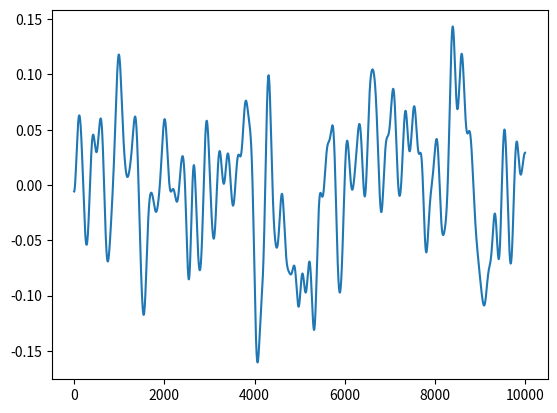

Write the Python code that produced this figure.
# Plot some random deviations (normal dist), with smoothing

import numpy as np
from matplotlib import pyplot as plt
from scipy.ndimage.filters import gaussian_filter1d

vals_n=10000
ys = np.random.randn(vals_n)
xs = [x for x in range(len(ys))]

sigma=60
ys_sm = gaussian_filter1d(ys, sigma=sigma)

plt.plot(xs, ys_sm)
plt.show()






